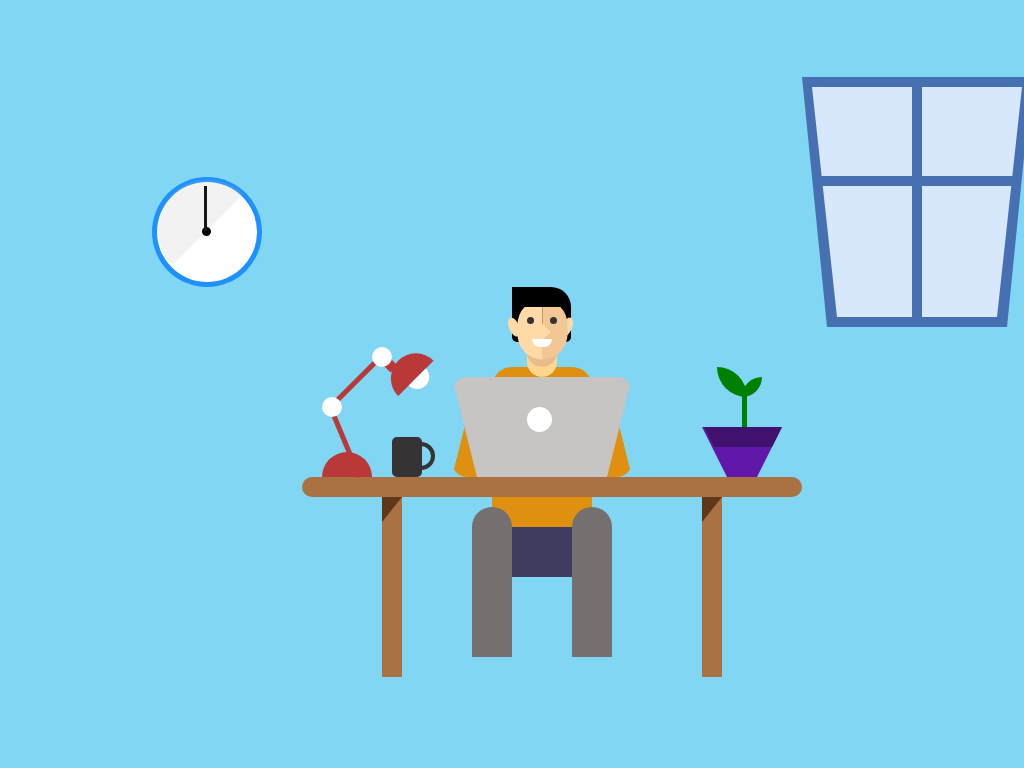

Write a web page that renders exactly this picture using CSS.

<!DOCTYPE html>
<html lang="en">

<head>
    <meta charset="UTF-8">
    <meta name="viewport" content="width=device-width, initial-scale=1.0">
    <title>Document</title>
    <style>
        html,
        body {
            background-color: rgb(128, 214, 243);
            animation: home 10s infinite;
            overflow-y: hidden;
        }

        @keyframes home {
            0% {
                background-color: rgb(128, 214, 243);
            }

            50% {
                background-color: rgb(77, 152, 177);
            }

            100% {
                background-color: rgb(41, 91, 107);
            }
        }

        .container {
            position: absolute;
            left: 10%;
            top: 10%;
            transform: translate(100%, 100%);
        }

        .clock {
            top: 100px;
            left: 50px;
            position: absolute;
            height: 110px;
            width: 110px;
            background-color: dodgerblue;
            border-radius: 100%;
        }

        .clock:after {
            content: "";
            position: absolute;
            z-index: 2;
            top: 10px;
            left: -12px;
            height: 50px;
            width: 100px;
            opacity: 0.2;
            background-color: rgb(190, 190, 190);
            border-top-left-radius: 100px;
            border-top-right-radius: 100px;
            transform: rotate(-45deg);
        }

        .clock:before {
            content: "";
            position: absolute;
            z-index: 2;
            top: 5px;
            left: 5px;
            height: 100px;
            width: 100px;
            background-color: rgb(255, 255, 255);
            border-radius: 100%;
            transform: rotate(135deg);
        }

        .clkhand {
            height: 5px;
            position: absolute;
            width: 5px;
            background-color: black;
            border: black 2px solid;
            border-radius: 100%;
            top: 150px;
            z-index: 2;
            left: 100px;
        }

        .clkhand:before {
            content: "";
            position: absolute;
            height: 45px;
            width: 3px;
            background-color: rgb(24, 23, 23);
            top: 2px;
            z-index: -1;
            left: 3px;
            transform-origin: 0% 0%;
            transform: rotate(180deg);
            animation-timing-function: linear;
            animation: rotate 0.84s infinite;
        }

        @keyframes rotate {
            100% {
                transform: rotate(540deg);
            }
        }

        .clkhand:after {
            content: "";
            position: absolute;
            height: 35px;
            width: 3px;
            background-color: rgb(24, 23, 23);
            top: 2px;
            z-index: -1;
            left: 3px;
            transform-origin: 0% 0%;
            transform: rotate(180deg);
            animation-timing-function: linear;
            animation: rotate 10s infinite;
        }

        .table {
            position: absolute;
            width: 500px;
            height: 20px;
            background-color: rgb(170, 113, 67);
            border-radius: 20px;
            top: 400px;
            left: 200px;
            z-index: -3;
        }

        .table:before {
            content: "";
            position: absolute;
            width: 20px;
            height: 200px;
            left: 80px;
            background-color: rgb(170, 113, 67);
            z-index: -3;
        }

        .table:after {
            content: "";
            position: absolute;
            width: 20px;
            height: 200px;
            left: 400px;
            background-color: rgb(170, 113, 67);
            z-index: -3;
        }

        .tbblwman {
            position: absolute;
            width: 40px;
            height: 150px;
            left: 170px;
            top: 30px;
            border-top-right-radius: 40px;
            border-top-left-radius: 40px;
            background-color: rgb(117, 111, 111);
        }

        .tbblwman:before {
            content: "";
            position: absolute;
            width: 40px;
            height: 150px;
            left: 100px;
            top: 0px;
            border-top-right-radius: 40px;
            border-top-left-radius: 40px;
            background-color: rgb(117, 111, 111);
        }

        .tbblwman:after {
            content: "";
            position: absolute;
            width: 100px;
            height: 50px;
            left: 0px;
            top: 20px;
            z-index: -1;
            background-color: rgb(63, 60, 94);
        }

        .tbblwman2 {
            position: absolute;
            width: 100px;
            height: 50px;
            background-color: rgb(223, 144, 17);
            top: 20px;
            left: 190px;
            z-index: -2;
        }

        .tbblwman2:before {
            position: absolute;
            content: "";
            height: 0px;
            width: 0px;
            left: -110px;
            border-top: 25px solid rgb(94, 56, 26);
            border-right: 20px solid transparent;
        }

        .tbblwman2:after {
            position: absolute;
            content: "";
            height: 0px;
            width: 0px;
            left: 210px;
            border-top: 25px solid rgb(94, 56, 26);
            border-right: 20px solid transparent;
        }

        .laptop {
            position: absolute;
            border-bottom: 100px solid rgb(199, 196, 196);
            border-left: 25px solid transparent;
            border-right: 25px solid transparent;
            height: 0px;
            width: 130px;
            transform: rotate(180deg);
            border-radius: 15px;
            top: -100px;
            left: 150px;
        }

        .laptop:before {
            position: absolute;
            content: "";
            height: 25px;
            width: 25px;
            border-radius: 100%;
            background-color: white;
            left: 55px;
            top: 45px;
        }

        .manbody {
            position: absolute;
            width: 100px;
            height: 60px;
            left: 190px;
            background-color: rgb(223, 144, 17);
            border-radius: 20px;
            top: -110px;
        }

        .manbody:before {
            content: "";
            position: absolute;
            border-bottom: 100px solid rgb(223, 144, 17);
            border-left: 25px solid transparent;
            border-right: 25px solid transparent;
            height: 0px;
            width: 130px;
            border-radius: 15px;
            top: 10px;
            left: -40px;
        }

        .lamp {
            position: absolute;
            top: -25px;
            left: 20px;
            height: 25px;
            width: 50px;
            background-color: rgb(187, 56, 56);
            border-top-left-radius: 100px;
            border-top-right-radius: 100px;
        }

        .lamp:before {
            position: absolute;
            content: "";
            height: 78px;
            width: 5px;
            top: -50px;
            transform: rotate(-22.7deg);
            left: 20px;
            background-color: rgb(187, 56, 56);
        }

        .lamp:after {
            position: absolute;
            content: "";
            height: 78px;
            width: 5px;
            top: -110px;
            transform: rotate(45deg);
            left: 32px;
            background-color: rgb(187, 56, 56);
        }

        .lamp2 {
            position: absolute;
            width: 20px;
            height: 20px;
            border-radius: 100%;
            background-color: white;
            top: -80px;
            left: 20px;
        }

        .lamp2:before {
            position: absolute;
            content: "";
            width: 20px;
            height: 20px;
            border-radius: 100%;
            background-color: white;
            top: -50px;
            left: 50px;
        }

        .lamp2:after {
            position: absolute;
            content: "";
            width: 10px;
            height: 20px;
            transform: rotate(-45deg);
            background-color: rgb(187, 56, 56);
            top: -45px;
            left: 60px;
            z-index: -1;
        }

        .lamp3 {
            position: absolute;
            top: -120px;
            left: 80px;
            height: 25px;
            width: 50px;
            background-color: rgb(187, 56, 56);
            border-top-left-radius: 100px;
            border-top-right-radius: 100px;
            transform: rotate(-45deg);
        }

        .lamp3:before {
            position: absolute;
            content: "";
            height: 12px;
            width: 24px;
            left: 15px;
            top: 25px;
            background-color: white;
            border-top-left-radius: 100px;
            border-top-right-radius: 100px;
            transform: rotate(180deg);
            animation: light 10s infinite;
            animation-timing-function: steps(10);
        }

        @keyframes light {
            50% {
                background-color: white;
            }

            100% {
                background-color: yellow;
            }
        }

        .coffee {
            position: absolute;
            width: 30px;
            height: 40px;
            background-color: rgb(53, 51, 51);
            border-radius: 5px;
            top: -40px;
            left: 90px;
        }

        .coffee:before {
            position: absolute;
            content: "";
            width: 20px;
            height: 20px;
            border-radius: 100%;
            left: 15px;
            top: 5px;
            border: 4px solid rgb(53, 51, 51);
        }

        .pot {
            position: absolute;
            border-bottom: 50px solid rgb(97, 23, 167);
            border-left: 25px solid transparent;
            border-right: 25px solid transparent;
            height: 0px;
            width: 30px;
            transform: rotate(180deg);
            top: -50px;
            left: 400px;
        }

        .pot:before {
            content: "";
            position: absolute;
            border-bottom: 20px solid rgb(64, 17, 109);
            border-left: 10px solid transparent;
            border-right: 10px solid transparent;
            height: 0px;
            width: 58px;
            top: 30px;
            left: -25px;
            transform: rotate(0deg);
        }

        .stem {
            position: absolute;
            width: 5px;
            height: 40px;
            background-color: green;
            top: -90px;
            left: 440px;
        }

        .stem:before {
            content: "";
            position: absolute;
            height: 20px;
            width: 20px;
            top: -10px;
            border-radius: 20px 0;
            background-color: green;
        }

        .stem:after {
            content: "";
            position: absolute;
            height: 30px;
            width: 30px;
            top: -20px;
            left: -25px;
            transform: rotate(-90deg);
            border-radius: 30px 0;
            background-color: green;
        }

        .neck {
            position: absolute;
            height: 40px;
            width: 30px;
            background-color: rgb(255, 215, 140);
            border-radius: 100px;
            top: -140px;
            left: 225px;
        }

        .neck:before {
            content: "";
            position: absolute;
            height: 40px;
            width: 30px;
            background-color: #EABA8C;
            border-radius: 100px;
            top: -10px;
            left: 0px;
        }

        .face {
            position: absolute;
            top: -160px;
            left: 198px;
            height: 25px;
            width: 60px;
            transform: rotate(-90deg);
            background-color: #FFDAA6;
            border-top-left-radius: 100px;
            border-top-right-radius: 100px;
        }

        .face:before {
            content: "";
            position: absolute;
            top: 25px;
            left: 0px;
            height: 25px;
            width: 60px;
            transform: rotate(180deg);
            background-color: #F2C695;
            border-top-left-radius: 100px;
            border-top-right-radius: 100px;
        }

        .face:after {
            content: "";
            position: absolute;
            width: 0;
            height: 0;
            top: 15px;
            left: 20px;
            border-top: 15px solid #FFDAA6;
            border-right: 15px solid transparent;
            transform: rotate(-135deg);
        }

        .eye {
            position: absolute;
            height: 7px;
            width: 7px;
            background-color: rgb(51, 51, 51);
            border-radius: 100%;
            top: -160px;
            left: 225px;
        }

        .eye:before {
            content: "";
            position: absolute;
            height: 7px;
            width: 7px;
            background-color: rgb(51, 51, 51);
            border-radius: 100%;
            left: 23px;
        }

        .eye:after {
            content: "";
            position: absolute;
            height: 8px;
            width: 20px;
            top: 22px;
            left: 5px;
            transform: rotate(180deg);
            background-color: white;
            border-top-left-radius: 100px;
            border-top-right-radius: 100px;
        }

        .ears {
            position: absolute;
            top: -190px;
            left: 210px;
            background-color: black;
            height: 55px;
            width: 59px;
            transform: rotate(0deg);
            border-top-left-radius: px;
            border-bottom-left-radius: 5px;

            border-bottom-right-radius: 5px;
            border-top-right-radius: 20px;
            z-index: -2;
        }

        .ears:before {
            content: "";
            position: absolute;
            top: 30px;
            left: 50px;
            background-color: #FFDAA6;
            height: 20px;
            width: 10px;
            transform: rotate(22.7deg);
            border-radius: 100%;
        }

        .ears:after {
            content: "";
            position: absolute;
            top: 30px;
            left: -3px;
            transform: rotate(-22.7deg);
            background-color: #FFDAA6;
            height: 20px;
            width: 10px;
            border-radius: 100%;
        }

        .window {
            position: absolute;
            border-bottom: 250px solid rgb(71, 112, 179);
            border-left: 25px solid transparent;
            border-right: 25px solid transparent;
            height: 0px;
            width: 180px;
            transform: rotate(180deg);
            top: 0px;
            left: 700px;
            z-index: -2;
        }

        .window2 {
            position: absolute;
            height: 240px;
            width: 10px;
            background-color: rgb(71, 112, 179);
            top: 0px;
            left: 810px;
            z-index: 2;
        }

        .window2:after {
            content: "";
            position: absolute;
            height: 208px;
            width: 10px;
            background-color: rgb(71, 112, 179);
            transform: rotate(90deg);
            top: 0px;
            left: 0px;
            z-index: 2;
        }

        .sunset {
            position: absolute;
            border-bottom: 230px solid #d7e8fd;
            border-left: 25px solid transparent;
            border-right: 25px solid transparent;
            height: 0px;
            width: 160px;
            transform: rotate(180deg);
            top: 10px;
            left: 710px;
            animation: outside 10s infinite;
            overflow: hidden;
        }

        @keyframes outside {
            0% {
                border-bottom: 230px solid #d7e8fd;
            }

            50% {
                border-bottom: 230px solid #ebbd65;
            }

            100% {
                border-bottom: 230px solid #0c1445;
            }
        }

        .star {
            position: absolute;
            background: transparent;
            width: 0px;
            height: 2px;
            border-radius: 50%;
            box-shadow: 280px 30px 2px white, 280px 30px 2px white, 280px 30px 2px white,
                280px 30px 2px white, 280px 30px 2px white,

                280px 130px 2px white, 280px 130px 2px white, 280px 130px 2px white,
                280px 130px 2px white, 280px 130px 2px white,

                330px 50px 2px white, 330px 50px 2px white, 330px 50px 2px white,
                330px 50px 2px white, 330px 50px 2px white,

                230px 70px 2px white, 230px 70px 2px white, 230px 70px 2px white,
                230px 70px 2px white, 230px 70px 2px white,

                200px 30px 2px white, 200px 30px 2px white, 200px 30px 2px white,
                200px 30px 2px white, 200px 30px 2px white,

                180px 70px 2px white, 180px 70px 2px white, 180px 70px 2px white,
                180px 70px 2px white, 180px 70px 2px white,

                150px 50px 2px white, 150px 50px 2px white, 150px 50px 2px white,
                150px 50px 2px white, 150px 50px 2px white;
            left: 570px;
            animation: night 10s infinite;
        }

        @keyframes night {
            60% {
                width: 0;
            }

            100% {
                width: 2px;
            }

        }

        .star:before {
            content: "";
            position: absolute;
            background: transparent;
            width: 70px;
            height: 70px;
            border-radius: 50%;
            box-shadow: inset -20px 10px 8px white;
            left: 250px;
            opacity: 0;
            transform: rotate(45deg);
            top: 40px;
            animation: moon 10s infinite;
        }

        @keyframes moon {
            50% {
                opacity: 0;
            }

            100% {
                opacity: 1;
            }

        }

        .star:after {
            content: "";
            position: absolute;
            height: 60px;
            width: 60px;
            top: 60px;
            left: 200px;
            opacity: 0;
            border-radius: 50%;
            background: #FDB813;
            box-shadow: 0 0 10px 10px #FDB813, 0 0 20px 20px yellow;
            transform-style: preserve-3d;
            animation: sunset 10s infinite;
        }

        @keyframes sunset {
            0% {
                opacity:0;
            }
            50%{
                opacity: 1;
            }
            60%{
                opacity:0;
            }

            100% {
                opacity: 0;
            }
        }

        .hair {
            position: absolute;
            width: 45px;
            height: 10px;
            background-color: black;
            left: 220px;
            top: -180px;
        }

        .hair:before {
            content: "";
            position: absolute;
            border-bottom: 90px solid transparent;
            border-left: 25px solid transparent;
            border-right: 25px solid transparent;
            height: 0px;
            width: 20px;
            opacity: 0.5;
            transform: rotate(-45deg);
            top: 65px;
            left: -105px;
            animation: light2 10s infinite;
            animation-timing-function: steps(10);
        }

        @keyframes light2 {
            50% {
                border-bottom: 90px solid transparent;
            }

            100% {
                border-bottom: 90px solid yellow;
            }
        }
    </style>
</head>

<body>
    <div class="container">
        <div class="clock"></div>
        <div class="clkhand"></div>
        <div class="table">
            <div class="tbblwman"></div>
            <div class="tbblwman2"></div>
            <div class="manbody"></div>
            <div class="laptop"></div>
            <div class="lamp"></div>
            <div class="lamp2"></div>
            <div class="lamp3"></div>
            <div class="coffee"></div>
            <div class="pot"></div>
            <div class="stem"></div>
            <div class="neck"></div>
            <div class="ears"></div>
            <div class="face"></div>
            <div class="eye"></div>
            <div class="hair"></div>
        </div>
        <div class="window"></div>
        <div class="window2"></div>
        <div class="sunset"></div>
        <div class="star"></div>
    </div>
</body>
</html>